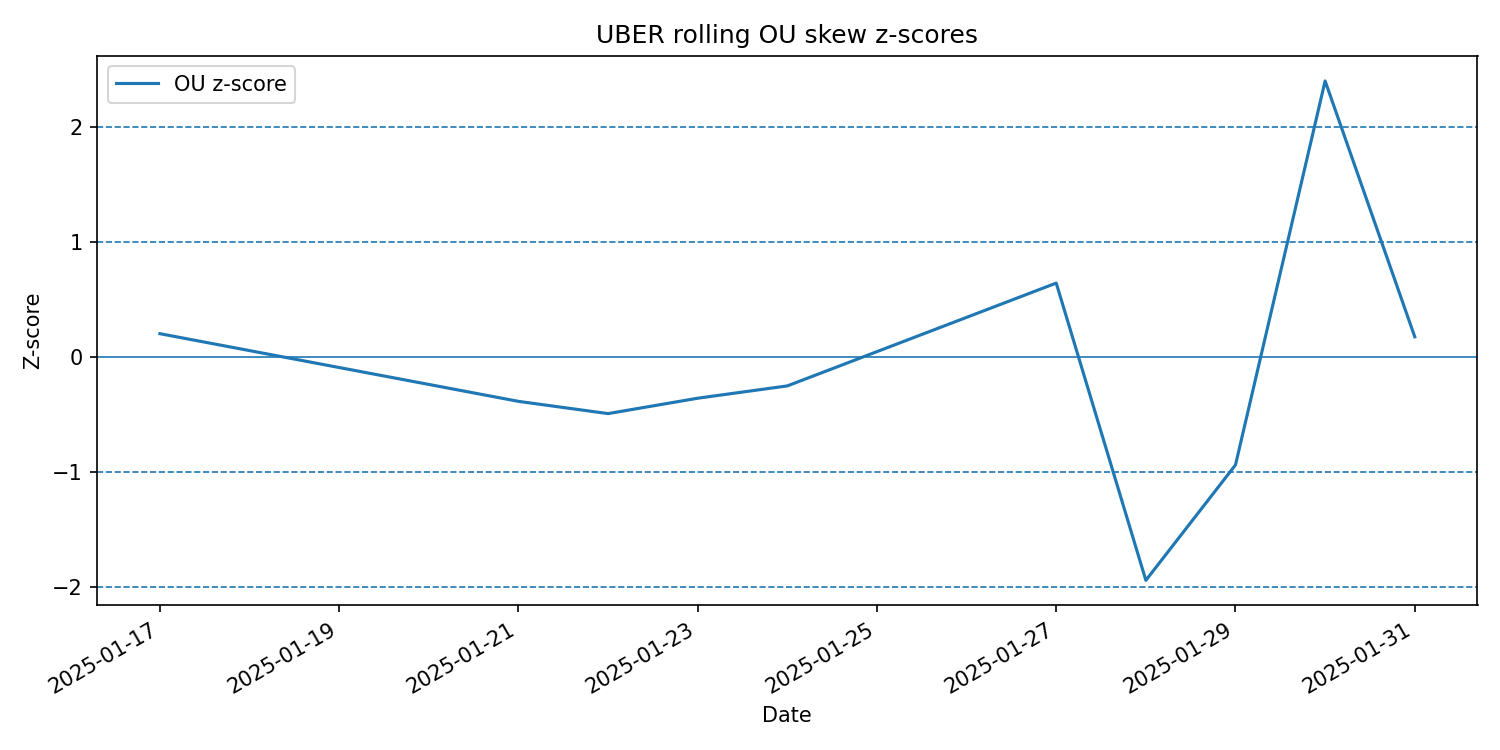

The file beside this chart, header and first rows:
date, ticker, skew, theta, kappa, sigma, phi, stationary_std, half_life_days, z_score, expected_skew_horizon, expected_change_horizon, forecast_horizon_days, n_obs, r2, status, error
2025-01-17, UBER, 0.01109, 0.005657, 203.9, 0.5425, -0.4452, 0.02686, 0.8566, 0.2024, 0.005657, -0.005436, 30, 10, 0.1979, stationary_ar1_abs_phi_proxy, Strict OU rejected because AR(1) phi=-0.…
2025-01-21, UBER, -0.004853, 0.005517, 205.2, 0.5429, -0.443, 0.0268, 0.8513, -0.387, 0.005517, 0.01037, 30, 10, 0.1969, stationary_ar1_abs_phi_proxy, Strict OU rejected because AR(1) phi=-0.…
2025-01-22, UBER, -0.007913, 0.005359, 204.9, 0.5443, -0.4434, 0.02689, 0.8523, -0.4936, 0.005359, 0.01327, 30, 10, 0.1957, stationary_ar1_abs_phi_proxy, Strict OU rejected because AR(1) phi=-0.…
2025-01-23, UBER, -0.005155, 0.004654, 215.4, 0.5662, -0.4254, 0.02728, 0.811, -0.3596, 0.004654, 0.009809, 30, 10, 0.1766, stationary_ar1_abs_phi_proxy, Strict OU rejected because AR(1) phi=-0.…
2025-01-24, UBER, -0.002403, 0.004449, 229.6, 0.5818, -0.4021, 0.02715, 0.7608, -0.2524, 0.004449, 0.006852, 30, 10, 0.1622, stationary_ar1_abs_phi_proxy, Strict OU rejected because AR(1) phi=-0.…
2025-01-27, UBER, 0.02195, 0.004481, 228.1, 0.5801, -0.4045, 0.02716, 0.7659, 0.643, 0.004481, -0.01747, 30, 10, 0.1636, stationary_ar1_abs_phi_proxy, Strict OU rejected because AR(1) phi=-0.…
2025-01-28, UBER, -0.01938, 0.0003882, 267.1, 0.2348, -0.3465, 0.01016, 0.6539, -1.946, 0.0003882, 0.01977, 30, 10, 0.4936, stationary_ar1_abs_phi_proxy, Strict OU rejected because AR(1) phi=-0.…
2025-01-29, UBER, -0.01142, -0.0005343, 195.2, 0.2286, -0.4609, 0.01157, 0.8949, -0.9403, -0.0005343, 0.01088, 30, 10, 0.2654, stationary_ar1_abs_phi_proxy, Strict OU rejected because AR(1) phi=-0.…
2025-01-30, UBER, 0.0274, -0.001923, 362.2, 0.3284, -0.2376, 0.0122, 0.4823, 2.403, -0.001923, -0.02932, 30, 10, 0.05456, stationary_ar1_abs_phi_proxy, Strict OU rejected because AR(1) phi=-0.…
2025-01-31, UBER, 0.002881, -9.164733086622667e-06, 198.7, 0.3286, -0.4545, 0.01648, 0.879, 0.1753, -9.164732932959759e-06, -0.00289, 30, 10, 0.1246, stationary_ar1_abs_phi_proxy, Strict OU rejected because AR(1) phi=-0.…
